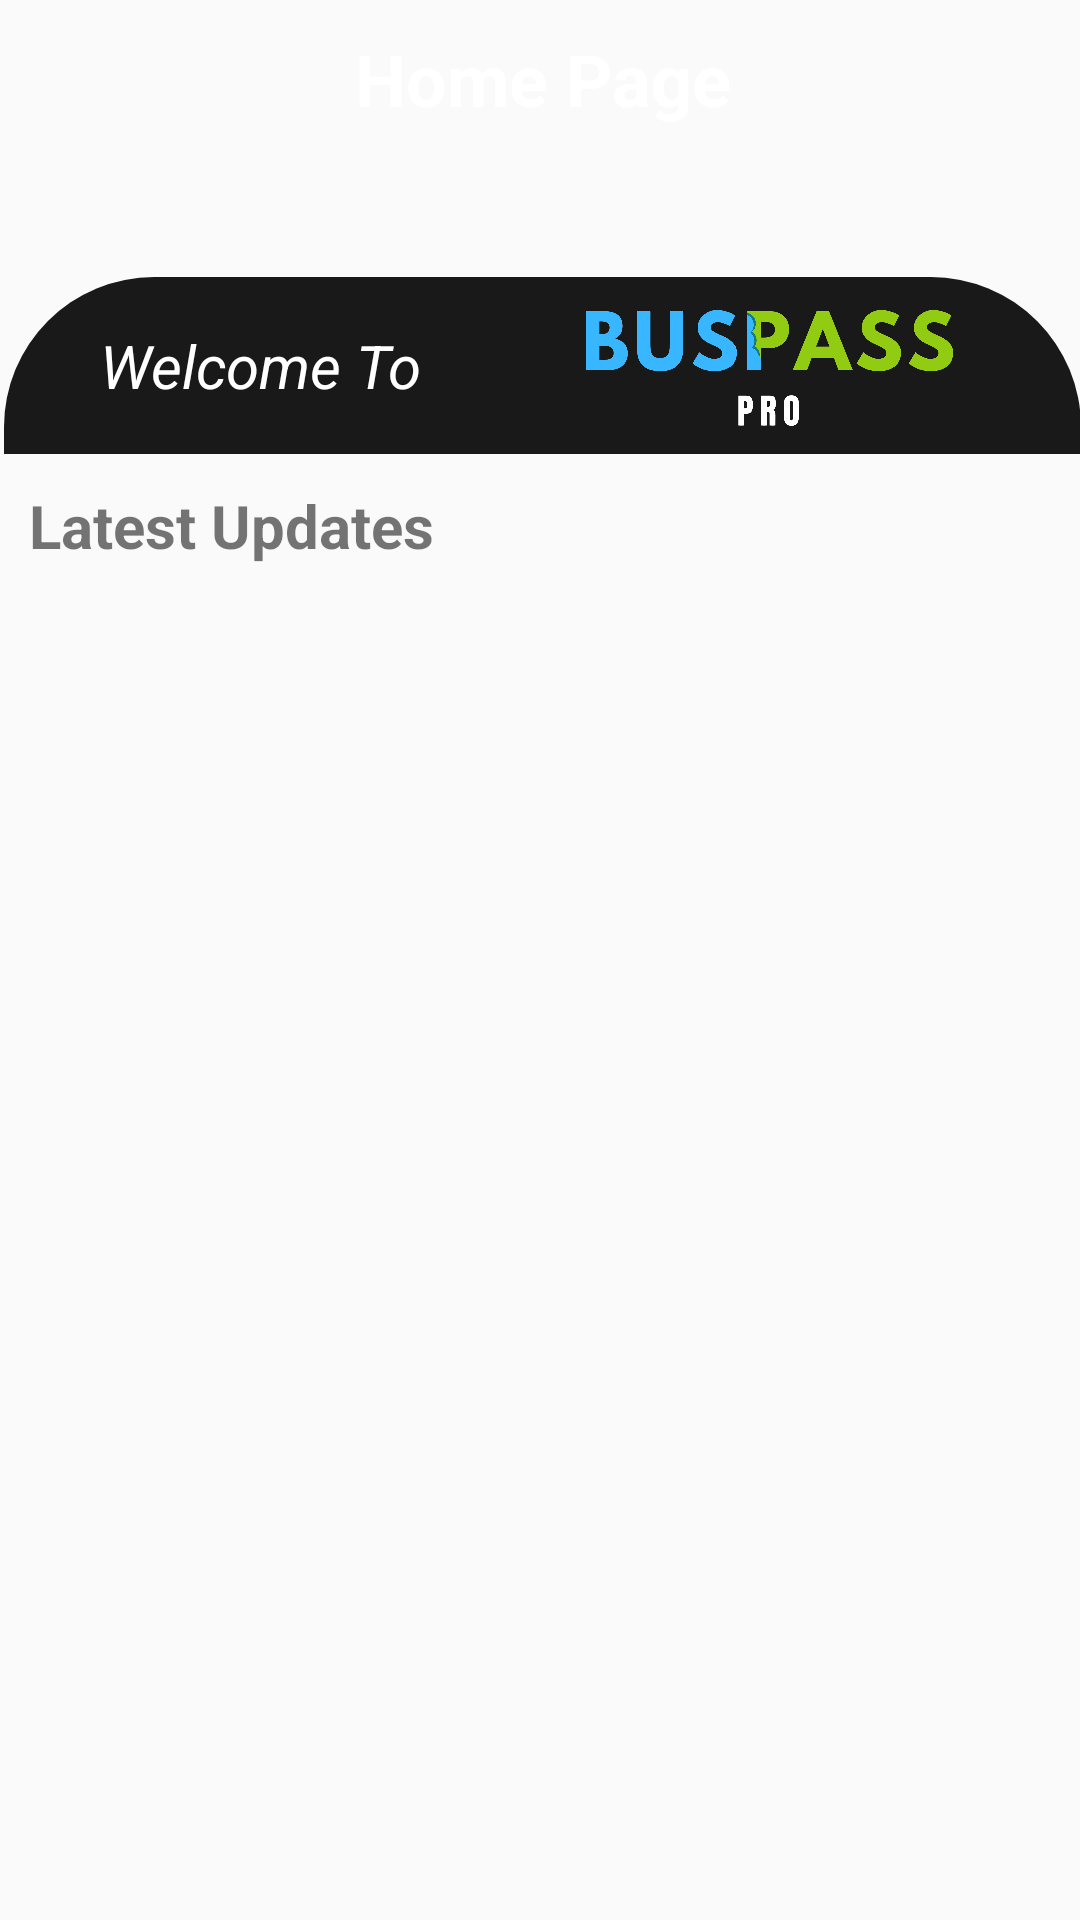

Here is an Android app screen rendered from its layout file. Give the layout XML and the strings, colors and styles it references.
<!-- AndroidManifest.xml: application theme Theme.BusPasspro -->
<!-- res/layout/fragment_home.xml -->
<?xml version="1.0" encoding="utf-8"?>
<FrameLayout xmlns:android="http://schemas.android.com/apk/res/android"
    xmlns:app="http://schemas.android.com/apk/res-auto"
    xmlns:tools="http://schemas.android.com/tools"
    android:layout_width="match_parent"
    android:layout_height="match_parent"
    tools:context=".HomePage.HomeFragment">

    <androidx.constraintlayout.widget.ConstraintLayout
        android:layout_width="match_parent"
        android:layout_height="match_parent">

        <ProgressBar
            android:id="@+id/progressBarHomeMain"
            style="?android:attr/progressBarStyle"
            android:layout_width="wrap_content"
            android:layout_height="wrap_content"
            android:visibility="gone"
            app:layout_constraintBottom_toBottomOf="parent"
            app:layout_constraintEnd_toEndOf="parent"
            app:layout_constraintStart_toStartOf="parent"
            app:layout_constraintTop_toTopOf="parent" />

        <TextView
            android:id="@+id/noUpdatesHomeTXT"
            android:layout_width="wrap_content"
            android:layout_height="wrap_content"
            android:text="No Updates"
            android:textSize="24sp"
            android:textStyle="bold"
            android:visibility="gone"
            app:layout_constraintBottom_toBottomOf="parent"
            app:layout_constraintEnd_toEndOf="parent"
            app:layout_constraintStart_toStartOf="parent"
            app:layout_constraintTop_toTopOf="parent"
            app:layout_constraintVertical_bias="0.74" />

        <LinearLayout
            android:layout_width="365dp"
            android:layout_height="727dp"
            android:layout_gravity="center_horizontal"
            android:gravity="center_horizontal"
            android:orientation="vertical"
            app:layout_constraintEnd_toEndOf="parent"
            app:layout_constraintHorizontal_bias="0.41"
            app:layout_constraintStart_toStartOf="parent"
            app:layout_constraintTop_toTopOf="parent">

            <TextView
                android:id="@+id/textView6"
                android:layout_width="match_parent"
                android:layout_height="wrap_content"
                android:layout_marginTop="10dp"
                android:gravity="center_horizontal"
                android:text="Home Page"
                android:textColor="#FFFFFF"
                android:textSize="24sp"
                android:textStyle="bold" />

            <LinearLayout
                android:layout_width="wrap_content"
                android:layout_height="59dp"
                android:layout_marginTop="50dp"
                android:background="@drawable/black_back"
                android:gravity="center"
                android:orientation="horizontal">

                <TextView
                    android:id="@+id/textView15"
                    android:layout_width="131dp"
                    android:layout_height="wrap_content"
                    android:layout_gravity="center_vertical"
                    android:layout_marginStart="20dp"
                    android:text="Welcome To"
                    android:textAlignment="center"
                    android:textColor="#FFFFFF"
                    android:textSize="20sp"
                    android:textStyle="italic"
                    tools:ignore="RtlCompat" />

                <ImageView
                    android:id="@+id/imageView5"
                    android:layout_width="208dp"
                    android:layout_height="47dp"
                    android:layout_weight="1"
                    app:srcCompat="@drawable/slogan" />
            </LinearLayout>

            <TextView
                android:id="@+id/txtUpdates"
                android:layout_width="342dp"
                android:layout_height="48dp"
                android:gravity="center_vertical"
                android:text="Latest Updates"
                android:textSize="20sp"
                android:textStyle="bold" />

            <androidx.recyclerview.widget.RecyclerView
                android:id="@+id/updatesHomeRView"
                android:layout_width="match_parent"
                android:layout_height="match_parent"
                android:background="@drawable/road"
                android:backgroundTint="#88FFFFFF"
                android:backgroundTintMode="src_over" />
        </LinearLayout>
    </androidx.constraintlayout.widget.ConstraintLayout>

</FrameLayout>
<!-- resources referenced by this layout -->
<resources>
  <!-- drawable black_back (drawable) -->
  <?xml version="1.0" encoding="utf-8"?>
  <shape xmlns:android="http://schemas.android.com/apk/res/android"
      android:shape="rectangle">
      <solid android:color="#191919"/> 
      <corners android:topLeftRadius="50dp"
          android:topRightRadius="50dp"/> 
  </shape>
  <!-- drawable slogan: png bitmap (drawable, 219684 bytes) -->
  <style name="Theme.BusPasspro" parent="Base.Theme.BusPasspro" />
  <style name="Base.Theme.BusPasspro" parent="Theme.AppCompat.Light.NoActionBar">
          
          
      </style>
</resources>
